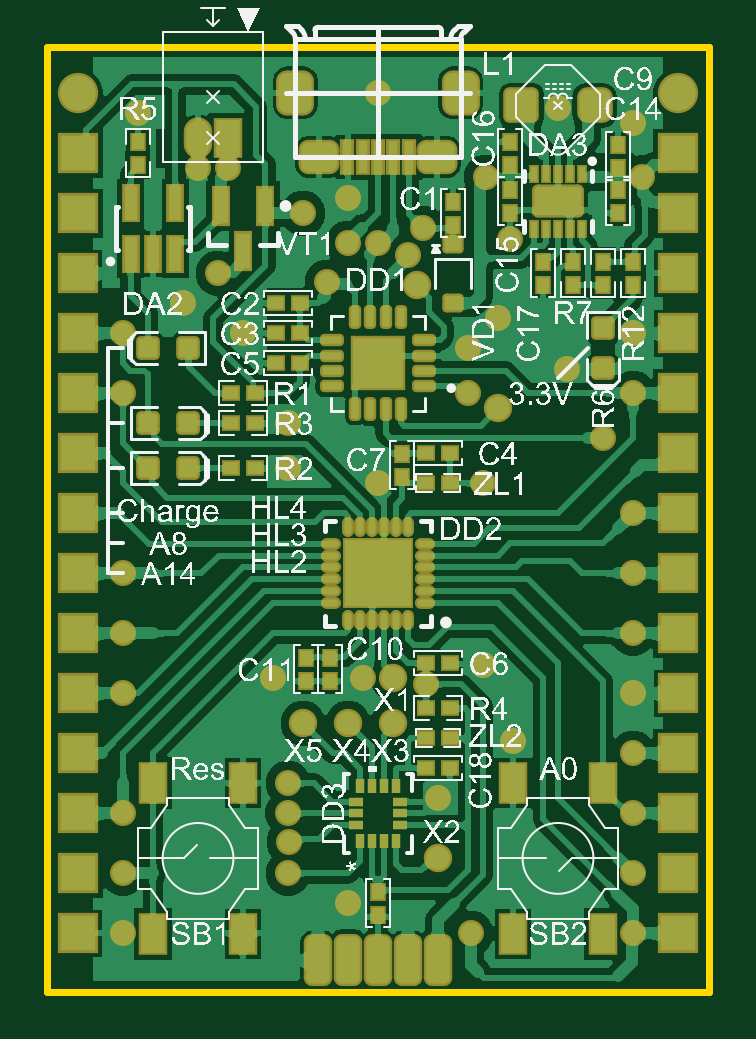
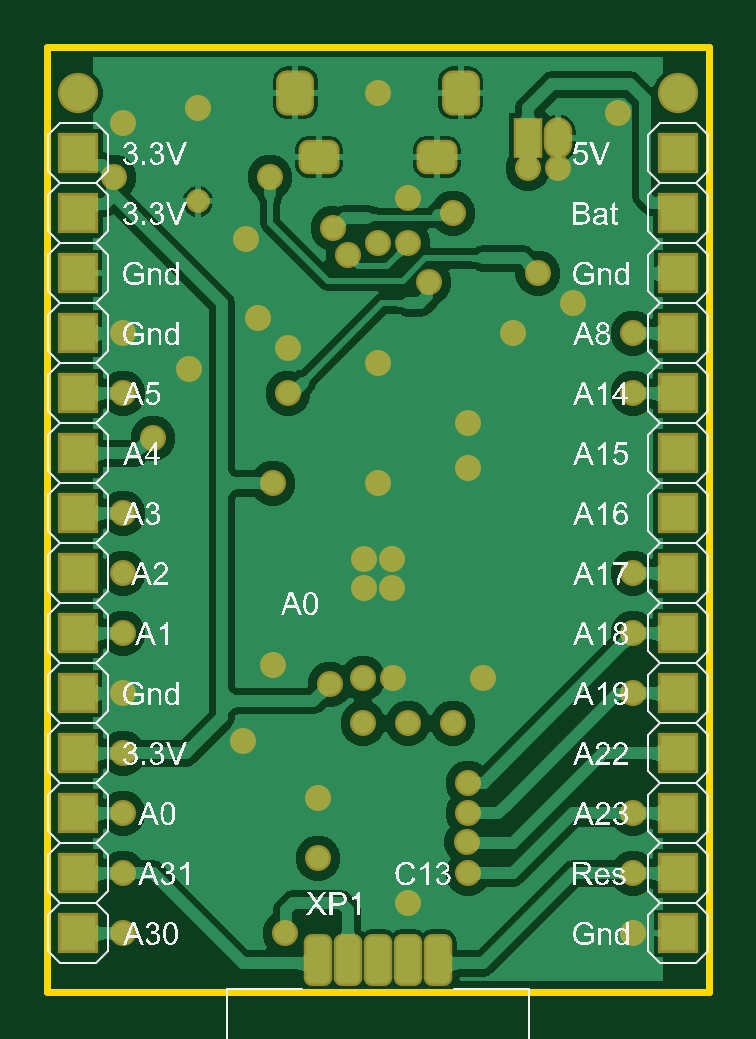
Circuit board: 9 layer files. Board 28.0 x 40.0 mm.
- bottom_copper: Dev_Brd_ATSAML10D16A_HandMade.GBL (51499 bytes)
- bottom_silk: Dev_Brd_ATSAML10D16A_HandMade.GBO (203168 bytes)
- paste: Dev_Brd_ATSAML10D16A_HandMade.GBP (762 bytes)
- bottom_mask: Dev_Brd_ATSAML10D16A_HandMade.GBS (3858 bytes)
- outline: Dev_Brd_ATSAML10D16A_HandMade.GKO (383 bytes)
- top_copper: Dev_Brd_ATSAML10D16A_HandMade.GTL (134924 bytes)
- top_silk: Dev_Brd_ATSAML10D16A_HandMade.GTO (309985 bytes)
- paste: Dev_Brd_ATSAML10D16A_HandMade.GTP (7646 bytes)
- top_mask: Dev_Brd_ATSAML10D16A_HandMade.GTS (10505 bytes)

=== bottom_copper: Dev_Brd_ATSAML10D16A_HandMade.GBL (51499 bytes, source omitted) ===
=== bottom_silk: Dev_Brd_ATSAML10D16A_HandMade.GBO (203168 bytes, source omitted) ===
=== paste: Dev_Brd_ATSAML10D16A_HandMade.GBP (762 bytes, source withheld) ===
=== bottom_mask: Dev_Brd_ATSAML10D16A_HandMade.GBS ===
G04*
G04 #@! TF.GenerationSoftware,Altium Limited,Altium Designer,21.2.2 (38)*
G04*
G04 Layer_Color=16711935*
%FSLAX25Y25*%
%MOIN*%
G70*
G04*
G04 #@! TF.SameCoordinates,0000E620-6A5C-4488-86E2-F855693774CC*
G04*
G04*
G04 #@! TF.FilePolarity,Negative*
G04*
G01*
G75*
G04:AMPARAMS|DCode=56|XSize=47.37mil|YSize=86.74mil|CornerRadius=13.84mil|HoleSize=0mil|Usage=FLASHONLY|Rotation=0.000|XOffset=0mil|YOffset=0mil|HoleType=Round|Shape=RoundedRectangle|*
%AMROUNDEDRECTD56*
21,1,0.04737,0.05906,0,0,0.0*
21,1,0.01968,0.08674,0,0,0.0*
1,1,0.02769,0.00984,-0.02953*
1,1,0.02769,-0.00984,-0.02953*
1,1,0.02769,-0.00984,0.02953*
1,1,0.02769,0.00984,0.02953*
%
%ADD56ROUNDEDRECTD56*%
%ADD61C,0.06706*%
%ADD62R,0.06706X0.06706*%
%ADD63C,0.03950*%
%ADD64R,0.06706X0.06706*%
%ADD65O,0.04737X0.06863*%
%ADD66R,0.04737X0.06800*%
G04:AMPARAMS|DCode=67|XSize=74.93mil|YSize=63.12mil|CornerRadius=17.78mil|HoleSize=0mil|Usage=FLASHONLY|Rotation=270.000|XOffset=0mil|YOffset=0mil|HoleType=Round|Shape=RoundedRectangle|*
%AMROUNDEDRECTD67*
21,1,0.07493,0.02756,0,0,270.0*
21,1,0.03937,0.06312,0,0,270.0*
1,1,0.03556,-0.01378,-0.01968*
1,1,0.03556,-0.01378,0.01968*
1,1,0.03556,0.01378,0.01968*
1,1,0.03556,0.01378,-0.01968*
%
%ADD67ROUNDEDRECTD67*%
G04:AMPARAMS|DCode=68|XSize=68mil|YSize=57.21mil|CornerRadius=16.3mil|HoleSize=0mil|Usage=FLASHONLY|Rotation=180.000|XOffset=0mil|YOffset=0mil|HoleType=Round|Shape=RoundedRectangle|*
%AMROUNDEDRECTD68*
21,1,0.06800,0.02461,0,0,180.0*
21,1,0.03539,0.05721,0,0,180.0*
1,1,0.03261,-0.01770,0.01230*
1,1,0.03261,0.01770,0.01230*
1,1,0.03261,0.01770,-0.01230*
1,1,0.03261,-0.01770,-0.01230*
%
%ADD68ROUNDEDRECTD68*%
%ADD69C,0.04343*%
D56*
X-10000Y-14500D02*
D03*
X-5000D02*
D03*
X0D02*
D03*
X5000D02*
D03*
X10000D02*
D03*
D61*
X-50000Y130000D02*
D03*
X50000D02*
D03*
D62*
X-50000Y40000D02*
D03*
X50000Y0D02*
D03*
X50000Y80000D02*
D03*
X50000Y-10000D02*
D03*
X-50000Y0D02*
D03*
Y110000D02*
D03*
Y100000D02*
D03*
X50000Y30000D02*
D03*
Y20000D02*
D03*
Y10000D02*
D03*
Y40000D02*
D03*
Y50000D02*
D03*
Y60000D02*
D03*
Y70000D02*
D03*
Y110000D02*
D03*
X-50000Y120000D02*
D03*
X50000Y100000D02*
D03*
X-50000Y10000D02*
D03*
Y20000D02*
D03*
Y30000D02*
D03*
Y50000D02*
D03*
Y60000D02*
D03*
Y70000D02*
D03*
Y80000D02*
D03*
Y90000D02*
D03*
Y-10000D02*
D03*
D63*
X30000Y112000D02*
D03*
D64*
X50000Y120000D02*
D03*
Y90000D02*
D03*
D65*
X-29961Y122500D02*
D03*
D66*
X-25039D02*
D03*
D67*
X-13780Y130098D02*
D03*
X13780D02*
D03*
D68*
X-9843Y119370D02*
D03*
X9843D02*
D03*
D69*
X-15000Y75000D02*
D03*
X5000Y103000D02*
D03*
X22500Y22000D02*
D03*
X31500Y84000D02*
D03*
X20000Y92500D02*
D03*
X-32500Y95000D02*
D03*
X-17500Y32500D02*
D03*
X17500Y34752D02*
D03*
X-15000Y15000D02*
D03*
X42500Y40000D02*
D03*
X-22500Y90000D02*
D03*
X0Y130000D02*
D03*
X-8500Y98500D02*
D03*
X-42500Y90000D02*
D03*
Y80000D02*
D03*
Y50000D02*
D03*
Y40000D02*
D03*
Y30000D02*
D03*
Y10000D02*
D03*
Y0D02*
D03*
X42500Y90000D02*
D03*
Y80000D02*
D03*
Y-10000D02*
D03*
Y0D02*
D03*
Y10000D02*
D03*
Y20000D02*
D03*
Y50000D02*
D03*
Y60000D02*
D03*
X22000Y105748D02*
D03*
X0Y105000D02*
D03*
X-5000D02*
D03*
X2500Y32500D02*
D03*
X-15063Y10062D02*
D03*
X-14821Y5216D02*
D03*
X-15000Y0D02*
D03*
X15500Y-10000D02*
D03*
X-5000Y-5000D02*
D03*
X-2500Y32500D02*
D03*
X10000Y2500D02*
D03*
X2500Y25000D02*
D03*
X-5000D02*
D03*
X-12500D02*
D03*
X-30000Y117500D02*
D03*
X-25000D02*
D03*
X-42500Y-10000D02*
D03*
X7500Y107500D02*
D03*
X15000Y87500D02*
D03*
X42500Y30000D02*
D03*
X37500Y72500D02*
D03*
X-40000Y126752D02*
D03*
X30000Y127500D02*
D03*
X-5000Y112500D02*
D03*
X0Y85000D02*
D03*
X-15000Y67500D02*
D03*
X-26648Y100000D02*
D03*
X0Y65000D02*
D03*
X-12500Y110000D02*
D03*
X15000Y80000D02*
D03*
X17500Y65000D02*
D03*
X42500Y125000D02*
D03*
X44000Y116000D02*
D03*
X18000D02*
D03*
X8000Y31500D02*
D03*
X10000Y12500D02*
D03*
X-2362Y47638D02*
D03*
X2362D02*
D03*
Y52362D02*
D03*
X-2362D02*
D03*
M02*

=== outline: Dev_Brd_ATSAML10D16A_HandMade.GKO ===
G04*
G04 #@! TF.GenerationSoftware,Altium Limited,Altium Designer,21.2.2 (38)*
G04*
G04 Layer_Color=16711935*
%FSLAX25Y25*%
%MOIN*%
G70*
G04*
G04 #@! TF.SameCoordinates,0000E620-6A5C-4488-86E2-F855693774CC*
G04*
G04*
G04 #@! TF.FilePolarity,Positive*
G04*
G01*
G75*
%ADD81C,0.01181*%
D81*
X-55118Y-19685D02*
Y137795D01*
Y-19685D02*
X55118D01*
Y137795D01*
X-55118D02*
X55118D01*
M02*

=== top_copper: Dev_Brd_ATSAML10D16A_HandMade.GTL (134924 bytes, source omitted) ===
=== top_silk: Dev_Brd_ATSAML10D16A_HandMade.GTO (309985 bytes, source omitted) ===
=== paste: Dev_Brd_ATSAML10D16A_HandMade.GTP (7646 bytes, source withheld) ===
=== top_mask: Dev_Brd_ATSAML10D16A_HandMade.GTS (10505 bytes, source withheld) ===
